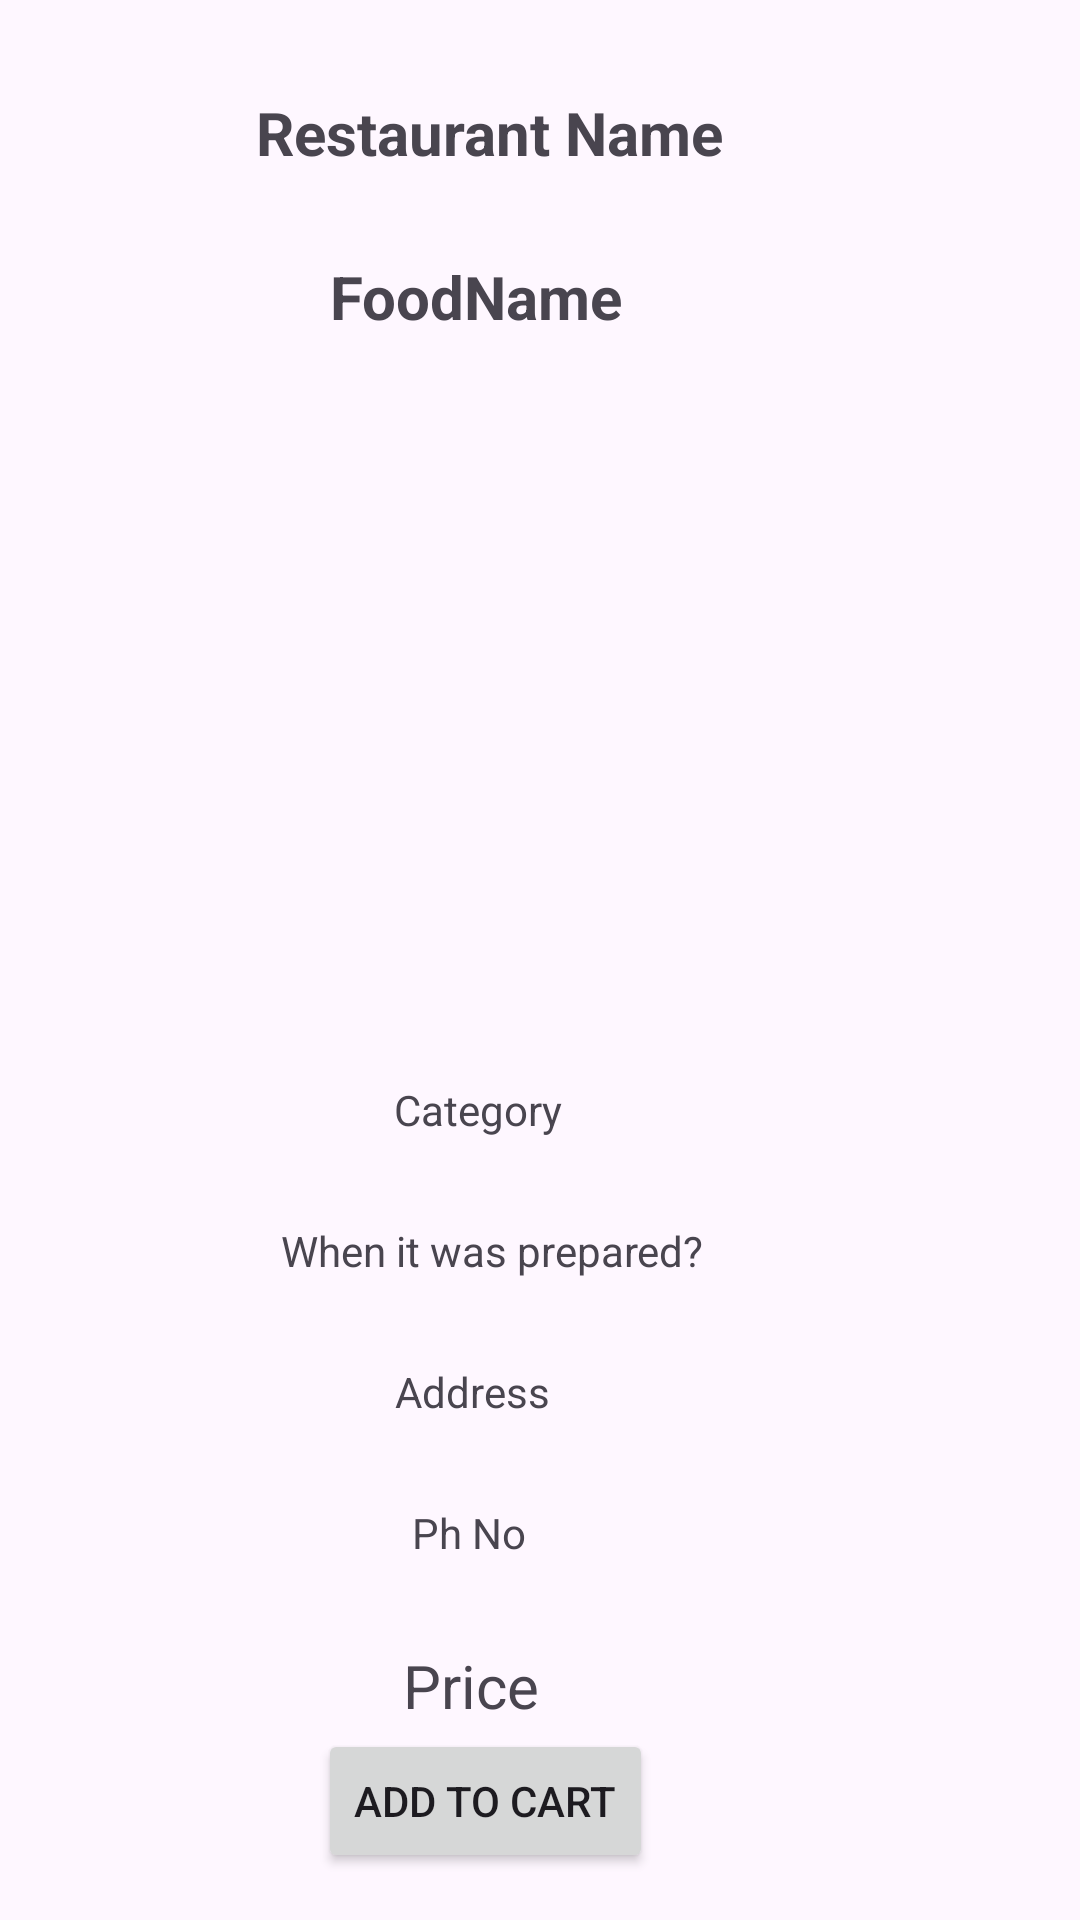

Write the Android layout XML for this screen, with the resource values it uses.
<!-- AndroidManifest.xml: application theme Theme.FireBaseAuth2 -->
<!-- res/layout/cart_page.xml -->
<?xml version="1.0" encoding="utf-8"?>
<androidx.constraintlayout.widget.ConstraintLayout xmlns:android="http://schemas.android.com/apk/res/android"
    xmlns:app="http://schemas.android.com/apk/res-auto"
    xmlns:tools="http://schemas.android.com/tools"
    android:layout_width="match_parent"
    android:layout_height="match_parent">
    <TextView
        android:id="@+id/RestName"
        android:layout_width="wrap_content"
        android:layout_height="wrap_content"
        android:text="Restaurant Name"
        android:textSize="20sp"
        android:textStyle="bold"
        app:layout_constraintBottom_toBottomOf="parent"
        app:layout_constraintEnd_toEndOf="parent"
        app:layout_constraintHorizontal_bias="0.419"
        app:layout_constraintStart_toStartOf="parent"
        app:layout_constraintTop_toTopOf="parent"
        app:layout_constraintVertical_bias="0.05" />

    <TextView
        android:id="@+id/FoodName"
        android:layout_width="wrap_content"
        android:layout_height="wrap_content"
        android:text="FoodName"
        android:textStyle="bold"
        android:textSize="20sp"
        app:layout_constraintBottom_toBottomOf="parent"
        app:layout_constraintEnd_toEndOf="parent"
        app:layout_constraintHorizontal_bias="0.419"
        app:layout_constraintStart_toStartOf="parent"
        app:layout_constraintVertical_bias="0.05"
        app:layout_constraintTop_toBottomOf="@+id/RestName"/>

    <ImageView
        android:id="@+id/image_view"
        android:layout_width="300dp"
        android:layout_height="200dp"
        android:layout_marginTop="16dp"
        app:layout_constraintEnd_toEndOf="parent"
        app:layout_constraintStart_toStartOf="parent"
        app:layout_constraintTop_toBottomOf="@+id/FoodName" />

    <TextView
        android:id="@+id/Category"
        android:layout_width="wrap_content"
        android:layout_height="wrap_content"
        android:layout_marginTop="32dp"
        android:text="Category"
        app:layout_constraintEnd_toEndOf="parent"
        app:layout_constraintHorizontal_bias="0.432"
        app:layout_constraintStart_toStartOf="parent"
        app:layout_constraintTop_toBottomOf="@+id/image_view" />

    <TextView
        android:id="@+id/FoodPrepared"
        android:layout_width="wrap_content"
        android:layout_height="wrap_content"
        android:layout_marginTop="28dp"
        android:text="When it was prepared?"
        app:layout_constraintEnd_toEndOf="parent"
        app:layout_constraintHorizontal_bias="0.427"
        app:layout_constraintStart_toStartOf="parent"
        app:layout_constraintVertical_bias="0.05"
        app:layout_constraintTop_toBottomOf="@+id/Category" />

    <TextView
        android:id="@+id/Address"
        android:layout_width="wrap_content"
        android:layout_height="wrap_content"
        android:layout_marginTop="28dp"
        android:text="Address"
        app:layout_constraintEnd_toEndOf="parent"
        app:layout_constraintHorizontal_bias="0.427"
        app:layout_constraintStart_toStartOf="parent"
        app:layout_constraintVertical_bias="0.05"
        app:layout_constraintTop_toBottomOf="@+id/FoodPrepared" />

    <TextView
        android:id="@+id/Phone"
        android:layout_width="wrap_content"
        android:layout_height="wrap_content"
        android:layout_marginTop="28dp"
        android:text="Ph No"
        app:layout_constraintEnd_toEndOf="parent"
        app:layout_constraintHorizontal_bias="0.427"
        app:layout_constraintStart_toStartOf="parent"
        app:layout_constraintVertical_bias="0.05"
        app:layout_constraintTop_toBottomOf="@+id/Address" />

    <TextView
        android:id = "@+id/Price"
        android:layout_width="wrap_content"
        android:layout_height="wrap_content"
        android:layout_marginTop="28dp"
        android:text="Price"
        android:textSize="20sp"
        app:layout_constraintEnd_toEndOf="parent"
        app:layout_constraintHorizontal_bias="0.427"
        app:layout_constraintStart_toStartOf="parent"
        app:layout_constraintVertical_bias="0.05"
        app:layout_constraintTop_toBottomOf="@+id/Phone" />

    <Button
        android:id="@+id/button"
        android:layout_width="wrap_content"
        android:layout_height="wrap_content"
        android:text="Add to cart"
        app:layout_constraintBottom_toBottomOf="parent"
        app:layout_constraintEnd_toEndOf="parent"
        app:layout_constraintHorizontal_bias="0.427"
        app:layout_constraintStart_toStartOf="parent"
        app:layout_constraintTop_toBottomOf="@+id/Price"
        app:layout_constraintVertical_bias="0.0559" />


</androidx.constraintlayout.widget.ConstraintLayout>
<!-- resources referenced by this layout -->
<resources>
  <style name="Theme.FireBaseAuth2" parent="Base.Theme.FireBaseAuth2" />
  <style name="Base.Theme.FireBaseAuth2" parent="Theme.Material3.DayNight.NoActionBar">
          
          
      </style>
</resources>
